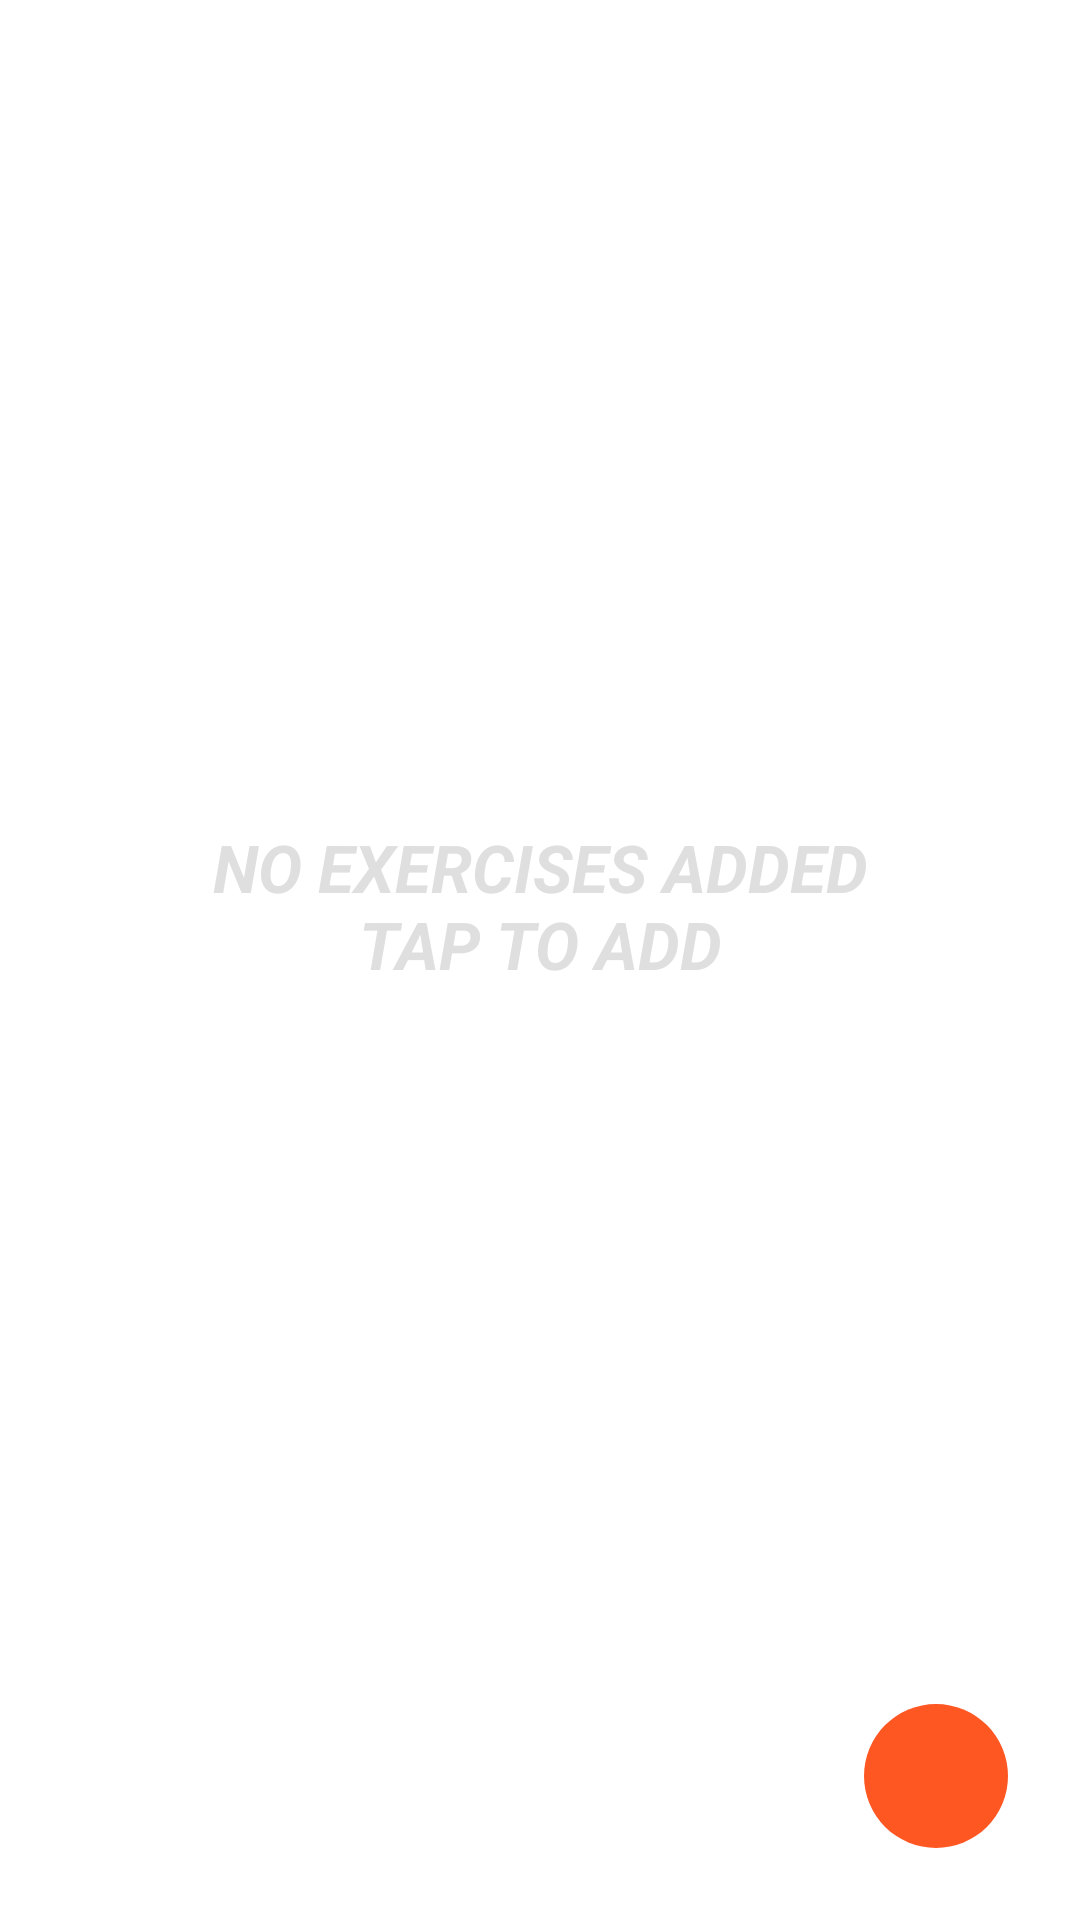

Produce the Android XML layout that renders to this screen, including the resource entries it uses.
<!-- AndroidManifest.xml: application theme AppTheme -->
<!-- res/layout/activity_exercise.xml -->
<RelativeLayout xmlns:android="http://schemas.android.com/apk/res/android"
    xmlns:tools="http://schemas.android.com/tools"
    android:layout_width="match_parent"
    android:layout_height="match_parent"
    tools:context=".com.example.mygymbuddy.ExerciseActivity">

    <ListView
        android:id="@+id/lv_exercises"
        android:layout_width="fill_parent"
        android:layout_height="wrap_content" />
    

    <TextView
        android:id="@+id/lv_empty_exercises"
        android:layout_width="fill_parent"
        android:layout_height="fill_parent"
        android:alpha=".5"
        android:gravity="center"
        android:onClick="onEmptyClick"
        android:paddingBottom="36dp"
        android:text="@string/tv_empty_exercises"
        android:textSize="@dimen/abc_text_size_large_material"
        android:textStyle="bold|italic" />

    <ImageButton
        android:id="@+id/bt_finish"
        android:layout_width="48dp"
        android:layout_height="48dp"
        android:layout_alignParentBottom="true"
        android:layout_alignParentRight="true"
        android:layout_margin="24dp"
        android:background="@drawable/circle_button"
        android:onClick="onFinishButtonClick"
        android:src="@drawable/ic_action_accept" />


</RelativeLayout>
<!-- resources referenced by this layout -->
<resources>
  <color name="material_blue">#3f51b5</color>
  <!-- drawable circle_button (drawable) -->
  <?xml version="1.0" encoding="utf-8"?>
  <shape xmlns:android="http://schemas.android.com/apk/res/android"
      android:shape="oval">
      <solid android:color="@color/material_orange" />
  </shape>
  <string name="tv_empty_exercises">NO EXERCISES ADDED\nTAP TO ADD</string>
  <style name="AppTheme" parent="@android:style/Theme.Holo">
          
          <item name="android:actionBarStyle">@style/MaterialActionBar</item>
          <item name="android:alertDialogTheme">@style/MaterialAlertDialogTheme</item>
          <item name="android:windowBackground">@color/white</item>
          <item name="android:popupMenuStyle">@style/MaterialPopupMenu</item>
      </style>
  <color name="material_orange">#ff5722</color>
  <style name="MaterialActionBar" parent="@android:style/Widget.Holo.Light.ActionBar.Solid">
          <item name="android:logo">@android:color/transparent</item>
          <item name="android:titleTextStyle">@style/MaterialActionBar.Title</item>
          <item name="android:background">@color/material_blue</item>
          <item name="android:height">60dp</item>
          
          <item name="android:popupBackground">@color/material_blue</item>
      </style>
  <style name="MaterialAlertDialogTheme" parent="@android:style/Theme.Holo.Light">
          <item name="android:layout_gravity">center</item>
          <item name="android:textStyle">normal</item>
          <item name="android:textSize">@dimen/abc_text_size_small_material</item>
          <item name="android:textColor">@android:color/black</item>
          <item name="android:windowBackground">@android:color/transparent</item>
          <item name="android:windowIsFloating">true</item>
      </style>
  <color name="white">#ffffff</color>
  <style name="MaterialPopupMenu" parent="android:Widget.Holo.Light.PopupMenu">
          <item name="android:popupBackground">@color/material_blue</item>
      </style>
  <style name="MaterialActionBar.Title" parent="@android:style/TextAppearance.Holo.Widget.ActionBar.Title">
          <item name="android:textStyle">bold</item>
      </style>
</resources>
